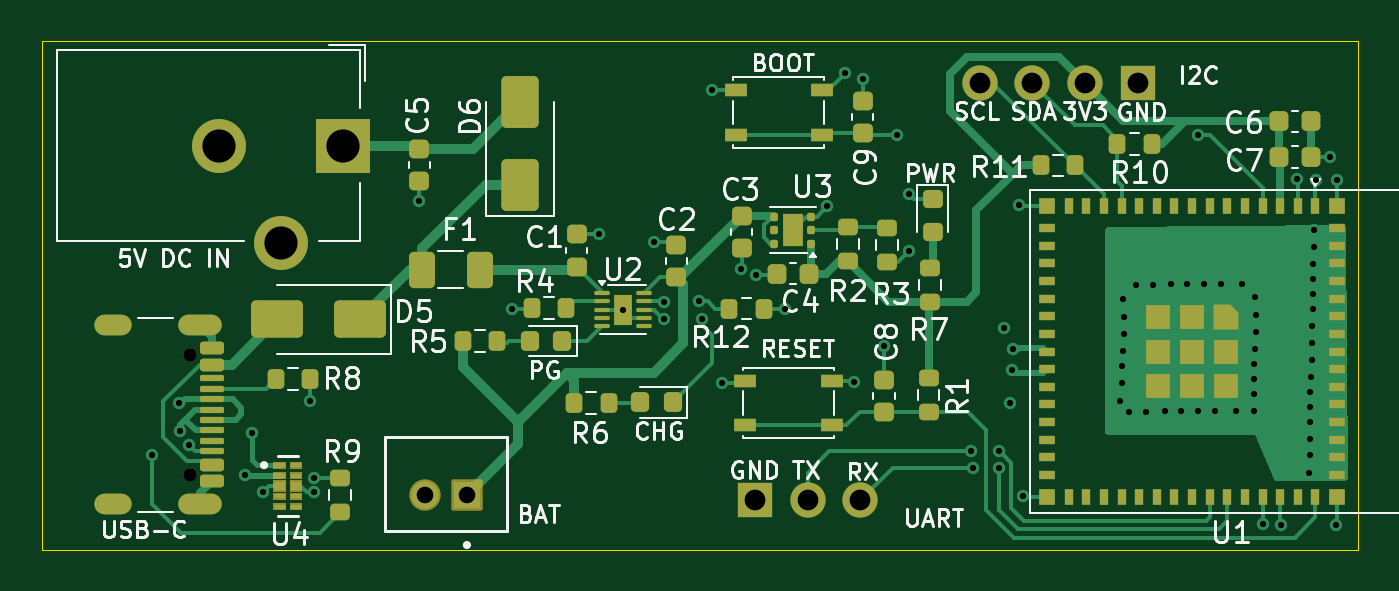
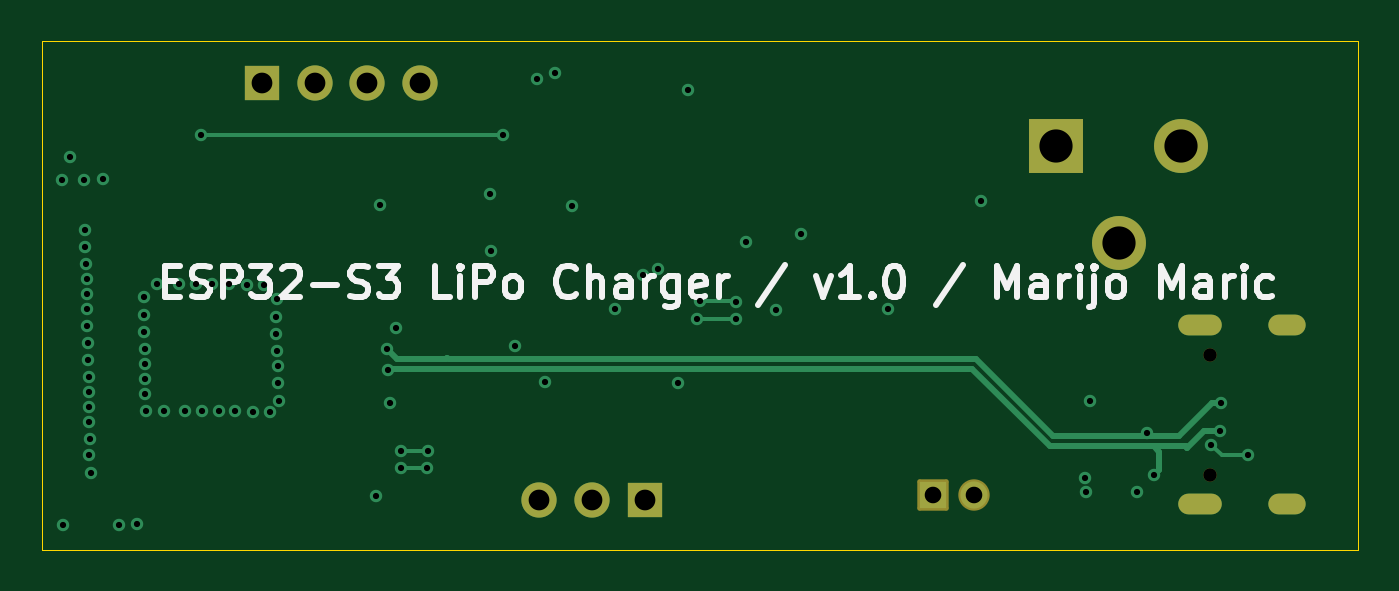
Circuit board: 12 layer files. Board 63.5 x 24.5 mm.
- bottom_copper: ESP32_S3mini-B_Cu.gbr (6805 bytes)
- bottom_mask: ESP32_S3mini-B_Mask.gbr (1900 bytes)
- paste: ESP32_S3mini-B_Paste.gbr (457 bytes)
- bottom_silk: ESP32_S3mini-B_Silkscreen.gbr (16782 bytes)
- outline: ESP32_S3mini-Edge_Cuts.gbr (612 bytes)
- top_copper: ESP32_S3mini-F_Cu.gbr (35445 bytes)
- top_mask: ESP32_S3mini-F_Mask.gbr (11618 bytes)
- paste: ESP32_S3mini-F_Paste.gbr (9999 bytes)
- top_silk: ESP32_S3mini-F_Silkscreen.gbr (68574 bytes)
- inner_copper: ESP32_S3mini-In1_Cu.gbr (30247 bytes)
- inner_copper: ESP32_S3mini-In2_Cu.gbr (30247 bytes)
- drill: ESP32_S3mini.drl (2524 bytes)

=== bottom_copper: ESP32_S3mini-B_Cu.gbr (6805 bytes, source omitted) ===
=== bottom_mask: ESP32_S3mini-B_Mask.gbr (1900 bytes, source withheld) ===
=== paste: ESP32_S3mini-B_Paste.gbr ===
%TF.GenerationSoftware,KiCad,Pcbnew,10.0.7*%
%TF.CreationDate,2026-11-22T17:53:21+01:00*%
%TF.ProjectId,ESP32_S3mini,45535033-325f-4533-936d-696e692e6b69,rev?*%
%TF.SameCoordinates,Original*%
%TF.FileFunction,Paste,Bot*%
%TF.FilePolarity,Positive*%
%FSLAX46Y46*%
G04 Gerber Fmt 4.6, Leading zero omitted, Abs format (unit mm)*
G04 Created by KiCad (PCBNEW 10.0.7) date 2026-11-22 17:53:21*
%MOMM*%
%LPD*%
G01*
G04 APERTURE LIST*
G04 APERTURE END LIST*
M02*

=== bottom_silk: ESP32_S3mini-B_Silkscreen.gbr (16782 bytes, source omitted) ===
=== outline: ESP32_S3mini-Edge_Cuts.gbr ===
%TF.GenerationSoftware,KiCad,Pcbnew,10.0.7*%
%TF.CreationDate,2026-11-22T17:53:21+01:00*%
%TF.ProjectId,ESP32_S3mini,45535033-325f-4533-936d-696e692e6b69,rev?*%
%TF.SameCoordinates,Original*%
%TF.FileFunction,Profile,NP*%
%FSLAX46Y46*%
G04 Gerber Fmt 4.6, Leading zero omitted, Abs format (unit mm)*
G04 Created by KiCad (PCBNEW 10.0.7) date 2026-11-22 17:53:21*
%MOMM*%
%LPD*%
G01*
G04 APERTURE LIST*
%TA.AperFunction,Profile*%
%ADD10C,0.050000*%
%TD*%
G04 APERTURE END LIST*
D10*
X111325000Y-72875000D02*
X174775000Y-72875000D01*
X174775000Y-97375000D01*
X111325000Y-97375000D01*
X111325000Y-72875000D01*
M02*

=== top_copper: ESP32_S3mini-F_Cu.gbr (35445 bytes, source omitted) ===
=== top_mask: ESP32_S3mini-F_Mask.gbr (11618 bytes, source omitted) ===
=== paste: ESP32_S3mini-F_Paste.gbr (9999 bytes, source withheld) ===
=== top_silk: ESP32_S3mini-F_Silkscreen.gbr (68574 bytes, source omitted) ===
=== inner_copper: ESP32_S3mini-In1_Cu.gbr (30247 bytes, source omitted) ===
=== inner_copper: ESP32_S3mini-In2_Cu.gbr (30247 bytes, source omitted) ===
=== drill: ESP32_S3mini.drl ===
M48
; DRILL file KiCad 10.0.7 date 2026-11-22T17:53:32
; FORMAT={-:-/ absolute / metric / decimal}
; #@! TF.CreationDate,2026-11-22T17:53:32+01:00
; #@! TF.GenerationSoftware,Kicad,Pcbnew,10.0.7
; #@! TF.FileFunction,MixedPlating,1,4
FMAT,2
METRIC
; #@! TA.AperFunction,Plated,PTH,ViaDrill
T1C0.300
; #@! TA.AperFunction,Plated,PTH,ComponentDrill
T2C0.600
; #@! TA.AperFunction,Plated,PTH,ComponentDrill
T3C0.800
; #@! TA.AperFunction,Plated,PTH,ComponentDrill
T4C1.000
; #@! TA.AperFunction,Plated,PTH,ComponentDrill
T5C1.600
; #@! TA.AperFunction,NonPlated,NPTH,ComponentDrill
T6C0.650
%
G90
G05
T1
X116.65Y-92.825
X117.949Y-90.324
X117.975Y-91.65
X118.416Y-92.317
X121.15Y-93.775
X121.478Y-91.758
X121.975Y-94.6
X124.25Y-90.225
X124.45Y-94.6
X124.475Y-93.9
X129.525Y-80.575
X133.975Y-85.775
X138.175Y-82.15
X139.362Y-85.8
X140.85Y-82.55
X141.312Y-85.425
X141.312Y-86.25
X143.025Y-85.375
X143.175Y-86.25
X143.625Y-75.225
X144.125Y-89.35
X145.05Y-83.85
X145.775Y-84.125
X147.15Y-85.775
X149.2Y-80.8
X150.05Y-74.4
X150.5Y-89.309
X150.9Y-74.675
X151.95Y-87.541
X152.55Y-77.4
X153.125Y-83.0
X153.15Y-80.25
X156.145Y-92.627
X156.2Y-93.425
X157.45Y-92.625
X157.45Y-93.425
X157.7Y-86.7
X158.0Y-90.325
X158.092Y-88.699
X158.15Y-87.7
X158.45Y-80.775
X158.65Y-94.785
X163.325Y-90.225
X163.375Y-89.35
X163.4Y-88.525
X163.425Y-87.8
X163.45Y-85.3
X163.475Y-86.175
X163.475Y-87.0
X163.75Y-90.725
X164.05Y-84.6
X164.575Y-90.725
X164.875Y-84.6
X165.45Y-90.7
X165.75Y-84.575
X166.25Y-90.675
X166.55Y-84.55
X167.05Y-90.7
X167.075Y-77.4
X167.35Y-84.575
X167.875Y-90.7
X168.175Y-84.575
X168.9Y-90.675
X169.2Y-84.55
X169.75Y-90.7
X169.775Y-88.425
X169.775Y-89.15
X169.775Y-89.875
X169.8Y-87.7
X169.825Y-85.2
X169.85Y-86.075
X169.85Y-86.9
X170.175Y-96.15
X171.05Y-96.175
X171.825Y-79.525
X172.4Y-93.675
X172.45Y-92.05
X172.475Y-89.775
X172.475Y-90.5
X172.475Y-91.225
X172.475Y-92.825
X172.5Y-89.05
X172.55Y-87.425
X172.55Y-88.25
X172.575Y-86.6
X172.6Y-84.325
X172.6Y-85.05
X172.6Y-85.775
X172.625Y-83.6
X172.675Y-81.975
X172.675Y-82.8
X172.75Y-79.55
X173.425Y-78.45
X173.725Y-96.175
X173.775Y-79.575
T3
X129.825Y-94.75
X131.825Y-94.75
T4
X145.71Y-94.975
X148.25Y-94.975
X150.79Y-94.975
X156.535Y-74.875
X159.075Y-74.875
X161.615Y-74.875
X164.155Y-74.875
T5
X119.875Y-77.9
X122.875Y-82.6
X125.875Y-77.9
T6
X118.455Y-87.98
X118.455Y-93.76
T2
G00X115.175Y-86.55
M15
G01X114.375Y-86.55
M16
G05
G00X115.175Y-95.19
M15
G01X114.375Y-95.19
M16
G05
G00X119.505Y-86.55
M15
G01X118.405Y-86.55
M16
G05
G00X119.505Y-95.19
M15
G01X118.405Y-95.19
M16
G05
M30
